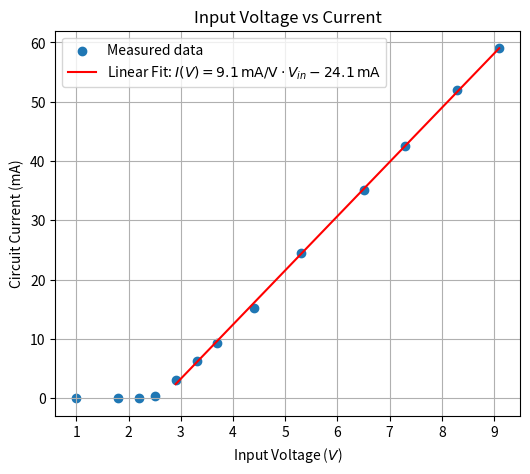

Write the Python code that produced this figure. (Note: this script raises an exception after producing the figure.)
#!/usr/bin/env python3
# -*- coding: utf-8 -*-
"""
Created on Wed Feb 19 14:06:23 2025

[redacted]
"""

import matplotlib.pyplot as plt
import numpy as np

# Data
Vin = np.array([1, 1.8, 2.2, 2.5, 2.9, 3.3, 3.7, 4.4, 5.3, 6.5, 7.3, 8.3, 9.1])
Vacross = np.array([1.14, 1.96, 2.41, 2.56, 2.66, 2.72, 2.76, 2.84, 2.93, 3.02, 3.08, 3.15, 3.20])
I_circuit = np.array([0.0, 0.0, 0.0, 0.36, 3.11, 6.21, 9.24, 15.24, 24.5, 35.2, 42.6, 52.0, 59.0])
Intensity = np.array([5.00, 8.00, 4.70, 590.30, 4377.70, 7979.50, 10846.90, 16080.10, 21958.10, 27642.20, 30184.80, 33590.00, 36153.70])

size=(6, 5)


"""
Plot 1: Input Voltage vs Current
"""

coefficients = np.polyfit(Vin[4:], I_circuit[4:], 1)  
linear_fit = np.poly1d(coefficients)

# Create a range of x values for the fitted line
Vin_fit = np.linspace(Vin[4], Vin[-1], 100)
I_fit = linear_fit(Vin_fit)

k = coefficients[0]  # Slope (mA/V)
m = coefficients[1]  # Intercept (mA)

# Fit equation string with proper LaTeX formatting
fit_string = rf"$I(V) = {k:.1f} \,\mathrm{{mA/V}} \cdot V_{{in}} {m:.1f} \,\mathrm{{mA}}$"


plt.figure(figsize=size)
plt.scatter(Vin, I_circuit, label="Measured data") 
plt.plot(Vin_fit, I_fit, label=f"Linear Fit: "+fit_string, color='red')   
plt.xlabel(r"Input Voltage ($V$)")  
plt.ylabel(r"Circuit Current (mA)")
plt.title("Input Voltage vs Current")
plt.legend()
plt.grid()
plt.savefig('LED_report/Figures/part1(a).pdf')  
plt.close()  



"""
Plot 2: Current vs Intensity
"""

plt.figure(figsize=size)
plt.scatter(I_circuit, Intensity, label="Measured data")
plt.xlabel("Circuit Current (mA)")
plt.ylabel("Intensity (counts)")
plt.title("Current vs Intensity")
plt.legend()
plt.grid()
plt.savefig('LED_report/Figures/part1(b).pdf')  
plt.close()


"""
Plot 3: Voltage Across vs Intensity
"""
plt.figure(figsize=size)
plt.scatter(Vacross, Intensity, label="Measured data")
plt.xlabel("Voltage across LED (V)")
plt.ylabel("Intensity (counts)")
plt.title("Voltage LED vs Intensity")
plt.legend()
plt.grid()
plt.savefig('LED_report/Figures/part1(c).pdf') 
plt.close()
